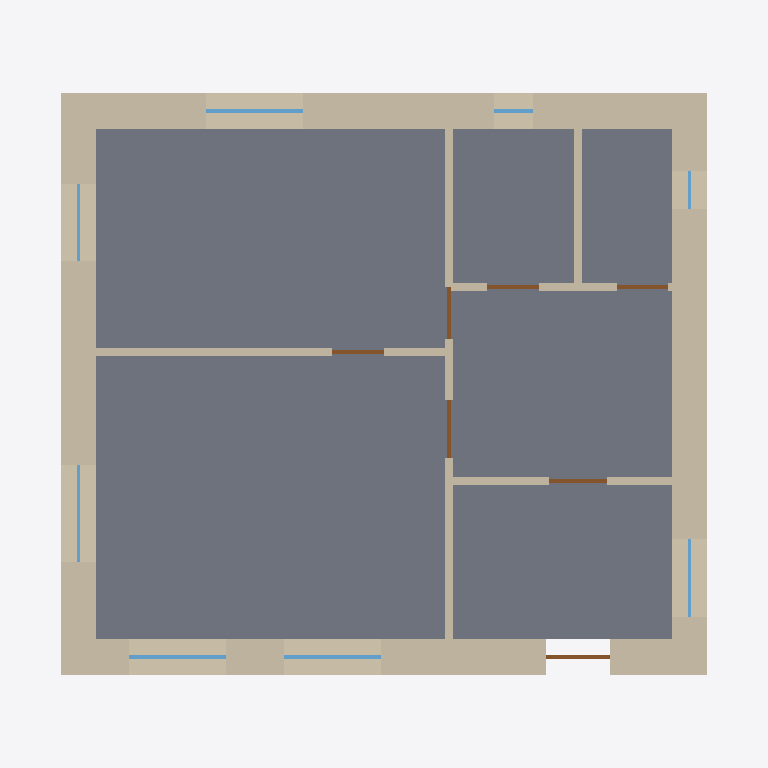
Plan cut of the same IFC building model at storey '1 этаж' (level 0.00 m, cut at 1.40 m), seen from above with north up, elements coloured by IFC class: 9 walls (beige), 8 windows (light blue), 7 doors (brown), 1 slab (grey). Cut surfaces are drawn darker.
Extent 11.0 m × 10.2 m × 14.1 m (x, y, z). Storeys (1): 1 этаж at 0.00 m. Elements (69): 31 IfcPile, 11 IfcWall, 9 IfcFooting, 8 IfcWindow, 7 IfcDoor, 2 IfcSlab, 1 IfcRoof.

HEADER;
FILE_DESCRIPTION(('ViewDefinition[DesignTransferView]'),'2;1');
FILE_NAME('/dev/null','2026-11-18T14:04:16+09:00',(''),(''),'IfcOpenShell 0.9.0.post1','IfcOpenShell 0.9.0.post1','Nobody');
FILE_SCHEMA(('IFC4'));
ENDSEC;
DATA;
#1=IFCPROJECT('2SJBxnaA5C_f41WEe61_Zy',$,'Дом 10×9, 1 этаж, газобетон',$,$,$,$,(#10),#5);
#12=IFCSITE('15TVtUiiz92O1OqvCZevs3',$,'Якутск, участок (демо)',$,$,$,$,$,$,$,$,$,$,$);
#13=IFCBUILDING('3nlFRZMzH5VR57sudhBXmW',$,'Дом 10×9, 1 этаж, газобетон',$,$,$,$,$,$,$,$,$);
#16=IFCBUILDINGSTOREY('2DTAslk4X3wf6WWWy0SSIe',$,'1 этаж',$,$,$,$,$,$,0.0);
#1213=IFCSLAB('0VdGB5zVz6TRsRzuy7HLlV',$,'Цокольное перекрытие',$,$,#1230,#1220,$,.FLOOR.);
#18=IFCWALL('0JyOP5B35EofVdkj4JP20z',$,'Наружная стена N',$,$,#40,#29,$,.STANDARD.);
#55=IFCWALL('0gCbF1pqD5U8HvvO0Wzn$d',$,'Наружная стена S',$,$,#76,#66,$,.STANDARD.);
#127=IFCWALL('097WsU$M1F4gbqMp2fknRY',$,'Наружная стена E',$,$,#148,#138,$,.STANDARD.);
#91=IFCWALL('3J$DsOXtPEMuxK2KF82mkh',$,'Наружная стена W',$,$,#112,#102,$,.STANDARD.);
#199=IFCWALL('2dmrbzCAf6hvz9Iiv8Gh0h',$,'Перегородка a2',$,$,#220,#210,$,.PARTITIONING.);
#163=IFCWALL('0RSArz6vH2iADa9_oMN1I_',$,'Перегородка a1',$,$,#184,#174,$,.PARTITIONING.);
#307=IFCWALL('3J7CWj7rX6CORg7AoGxlKX',$,'Перегородка a5',$,$,#328,#318,$,.PARTITIONING.);
#271=IFCWALL('1vIXeXlPPDVfI7xjqZduw0',$,'Перегородка a4',$,$,#292,#282,$,.PARTITIONING.);
#235=IFCWALL('19k6GvpBb9K90yeY7FTTNO',$,'Перегородка a3',$,$,#256,#246,$,.PARTITIONING.);
#772=IFCWINDOW('3Fo84bOXLBIuRfCX569YMb',$,'Окно 1.5×1.4',$,$,#794,#783,$,1.4,1.5,$,$,$);
#1004=IFCWINDOW('0hR7tad_H5Nvle0PIWMqPN',$,'Окно 1.5×1.4',$,$,#1026,#1015,$,1.4,1.5,$,$,$);
#1062=IFCWINDOW('018reR1KT2_ANX1iukDkdj',$,'Окно 1.5×1.4',$,$,#1084,#1073,$,1.4,1.5,$,$,$);
#946=IFCWINDOW('160Rdkwvv7ZQ11amoSAlzb',$,'Окно 1.5×1.4',$,$,#968,#957,$,1.4,1.5,$,$,$);
#714=IFCDOOR('0gPV_CaLb39vMMZycHOGdj',$,'Дверь входная 1.0×2.1',$,$,#736,#725,$,2.1,1.0,$,$,$);
#1178=IFCWINDOW('3jsPvR$JPApgkacN1ZEy58',$,'Окно 1.2×1.4',$,$,#1200,#1189,$,1.4,1.2,$,$,$);
#482=IFCDOOR('1YcZpfDNr7AR0so8obD5eD',$,'Дверь 0.9×2.0',$,$,#504,#493,$,2.0,0.9,$,$,$);
#656=IFCDOOR('3hW3HzHJTAzxHLNDwajV5m',$,'Дверь 0.9×2.0',$,$,#678,#667,$,2.0,0.9,$,$,$);
#888=IFCWINDOW('1v2pg9WvD8mOPhMftidacm',$,'Окно 1.2×1.4',$,$,#910,#899,$,1.4,1.2,$,$,$);
#366=IFCDOOR('3y7WOBs5L2q9Fqr83N97oe',$,'Дверь 0.8×2.0',$,$,#388,#377,$,2.0,0.8,$,$,$);
#424=IFCDOOR('0tTeIyAzD3PhSK80enqm5n',$,'Дверь 0.8×2.0',$,$,#446,#435,$,2.0,0.8,$,$,$);
#540=IFCDOOR('3EjR3l3CfAZxrxQEhzggIr',$,'Дверь 0.8×2.0',$,$,#562,#551,$,2.0,0.8,$,$,$);
#598=IFCDOOR('2UdgPbhorAbgRFOi5$gDn1',$,'Дверь 0.8×2.0',$,$,#620,#609,$,2.0,0.8,$,$,$);
#830=IFCWINDOW('3omXZMyuf4dAairxcBcjou',$,'Окно 0.6×1.4',$,$,#852,#841,$,1.4,0.6,$,$,$);
#1120=IFCWINDOW('1UFu0p15LB1QhK2GxmTL1f',$,'Окно 0.6×1.4',$,$,#1142,#1131,$,1.4,0.6,$,$,$);
ENDSEC;
